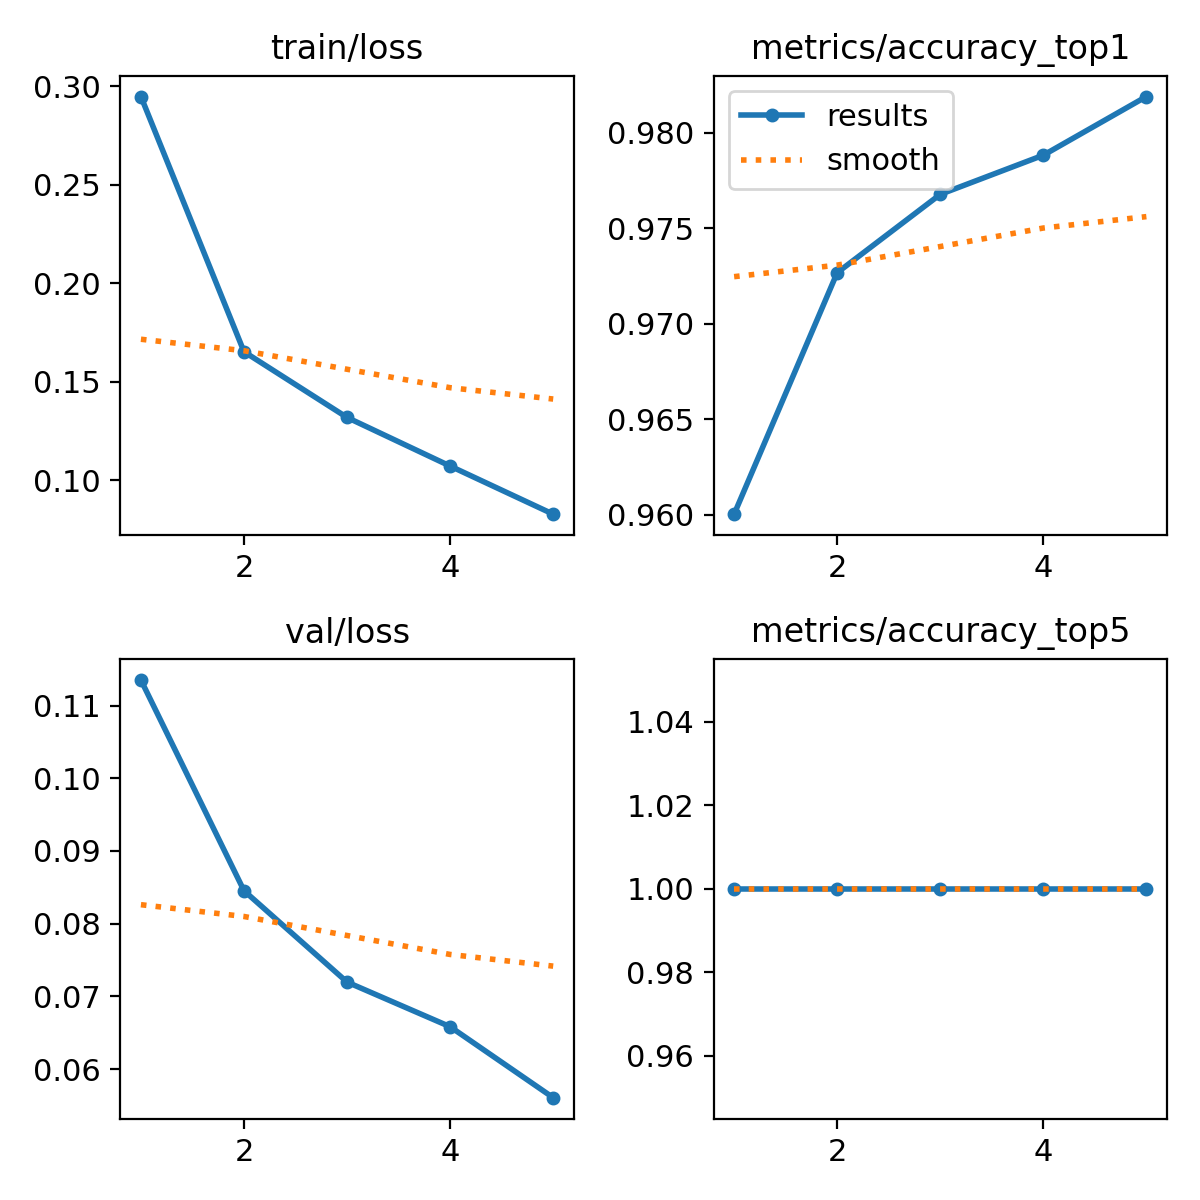

Values plotted in this chart, from the file beside it:
epoch, time, train/loss, metrics/accuracy_top1, metrics/accuracy_top5, val/loss, lr/pg0, lr/pg1, lr/pg2
1, 776.4, 0.2947, 0.96, 1, 0.1135, 0.0005549, 0.0005549, 0.0005549
2, 1313, 0.1651, 0.9727, 1, 0.08453, 0.0008907, 0.0008907, 0.0008907
3, 1844, 0.1318, 0.9768, 1, 0.07196, 0.001006, 0.001006, 0.001006
4, 2376, 0.1071, 0.9788, 1, 0.06582, 0.0006768, 0.0006768, 0.0006768
5, 2909, 0.08267, 0.9819, 1, 0.05606, 0.0003467, 0.0003467, 0.0003467
